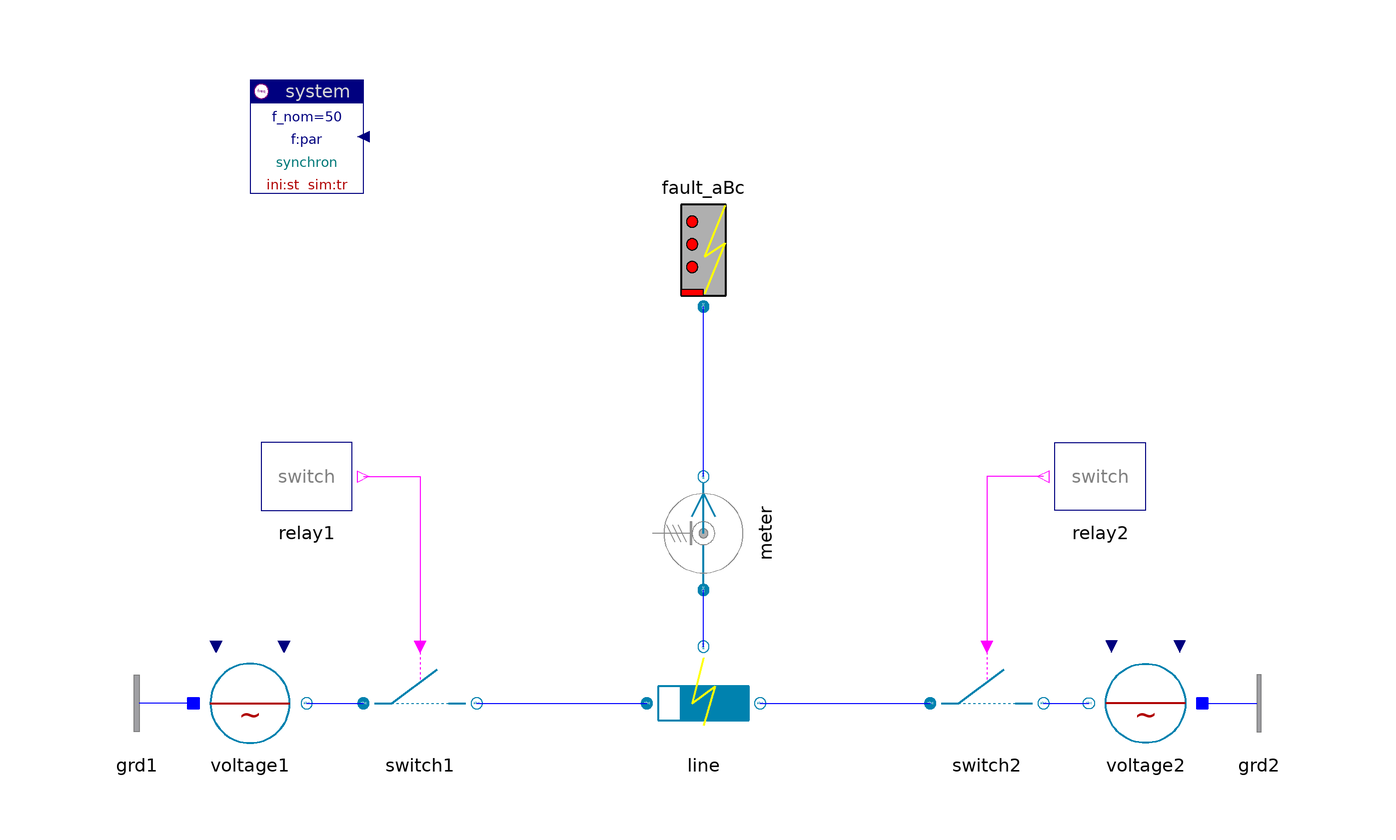

This picture is the connection diagram that the Modelica source below describes through its graphical annotations.

model Fault "Fault"

    inner Spot.System system
      annotation (extent=[-80,60; -60,80]);
    Spot.ACabc.Sources.Voltage voltage1(
      V_nom=10e3, alpha0=10*d2r)
             annotation (extent=[-90,-40; -70,-20]);
    Spot.ACabc.Breakers.Switch switch1(V_nom=10e3, I_nom=100)
                            annotation (extent=[-60,-40; -40,-20]);
    Spot.ACabc.Lines.FaultRXline line(par(V_nom=10e3, S_nom=1e6))
      annotation (
            extent=[-10,-40; 10,-20]);
    Spot.ACabc.Breakers.Switch switch2(V_nom=10e3, I_nom=100)
                            annotation (extent=[40,-40; 60,-20]);
    Spot.ACabc.Sources.Voltage voltage2(V_nom=10e3)
             annotation (extent=[88,-40; 68,-20]);
    Spot.Control.Relays.SwitchRelay relay1(t_switch={0.15})
      annotation (
            extent=[-80,0; -60,20]);
    Spot.Control.Relays.SwitchRelay relay2(t_switch={0.153})
      annotation (
            extent=[80,0; 60,20]);
    Spot.ACabc.Sensors.PVImeter meter(V_nom=10e3, S_nom=1e6)
      annotation (
            extent=[-10,-10; 10,10], rotation=90);
    replaceable Spot.ACabc.Faults.Fault_aBc fault_aBc
                         annotation (extent=[-10,40; 10,60]);
    Spot.AC1_DC.Nodes.GroundOne grd2 annotation (extent=[88,-40; 108,-20]);
    Spot.AC1_DC.Nodes.GroundOne grd1 annotation (extent=[-90,-40; -110,-20]);

  equation
    connect(relay1.y, switch1.control) annotation (points=[-60,10; -50,10; -50,
          -20], style(color=5, rgbcolor={255,0,255}));
    connect(relay2.y, switch2.control) annotation (points=[60,10; 50,10; 50,-20],
        style(color=5, rgbcolor={255,0,255}));
    connect(voltage1.term, switch1.term_p) annotation (points=[-70,-30; -60,-30],
        style(color=3, rgbcolor={0,0,255}));
    connect(switch1.term_n, line.term_p) annotation (points=[-40,-30; -10,-30],
        style(color=3, rgbcolor={0,0,255}));
    connect(line.term_n, switch2.term_p)
      annotation (points=[10,-30; 40,-30], style(color=3, rgbcolor={0,0,255}));
    connect(switch2.term_n, voltage2.term)
      annotation (points=[60,-30; 68,-30], style(color=3, rgbcolor={0,0,255}));
    connect(line.term_f, meter.term_p) annotation (points=[0,-20; 0,-10;
          -6.12303e-016,-10], style(color=3, rgbcolor={0,0,255}));
    connect(meter.term_n, fault_aBc.term) annotation (points=[6.12303e-016,10;
          0,10; 0,40], style(color=3, rgbcolor={0,0,255}));
    connect(voltage2.neutral, grd2.term)
      annotation (points=[88,-30; 88,-30], style(color=3, rgbcolor={0,0,255}));
    connect(grd1.term, voltage1.neutral) annotation (points=[-90,-30; -90,-30],
        style(color=3, rgbcolor={0,0,255}));
    annotation (
      Documentation(
              info="<html>
</html>
"),   experiment(StopTime=0.2, NumberOfIntervals=2345));
  end Fault;